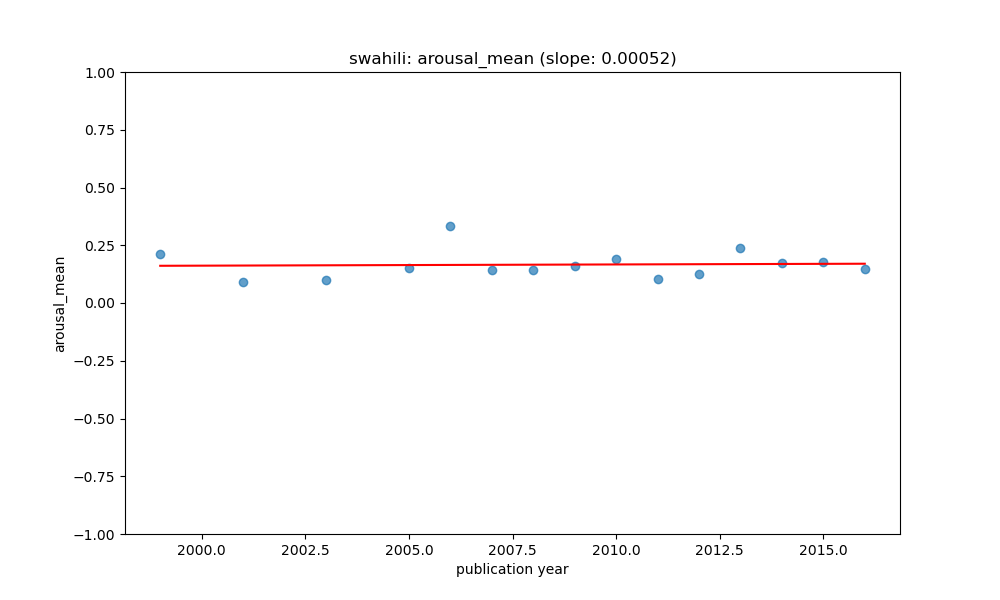

The table this chart was drawn from, first rows:
year, value, count, std, predicted
1999, 0.2112, 4, 0.04729, 0.1611
2001, 0.09164, 5, 0.05219, 0.1622
2003, 0.09851, 5, 0.05831, 0.1632
2005, 0.1513, 6, 0.04307, 0.1643
2006, 0.3345, 8, 0.2271, 0.1648
2007, 0.1447, 5, 0.04104, 0.1653
2008, 0.1448, 9, 0.09397, 0.1658
2009, 0.1605, 17, 0.1634, 0.1664
2010, 0.1913, 10, 0.1367, 0.1669
2011, 0.1044, 4, 0.03676, 0.1674
2012, 0.1253, 3, 0.04529, 0.1679
2013, 0.2391, 5, 0.1321, 0.1685
2014, 0.1727, 3, 0.05225, 0.169
2015, 0.1757, 8, 0.04676, 0.1695
2016, 0.1464, 7, 0.04253, 0.17
